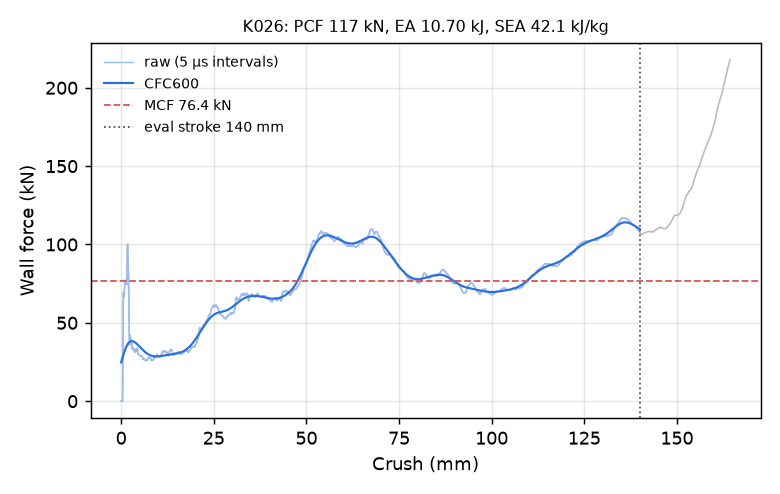

The table this chart was drawn from, first rows:
time_ms, crush_mm, force_kN, force_CFC600_kN
0.000000000000000000e+00, -0.000000000000000000e+00, 0.000000000000000000e+00, 2.474037914118611070e+01
5.129402037709951401e-03, 7.837726175785064697e-02, 0.000000000000000000e+00, 2.538077541198585152e+01
1.005362812429666519e-02, 1.536194384098052979e-01, 0.000000000000000000e+00, 2.601761210168033500e+01
1.518302969634532928e-02, 2.319967001676559448e-01, 0.000000000000000000e+00, 2.664968219980890041e+01
2.010725624859333038e-02, 3.072388768196105957e-01, 0.000000000000000000e+00, 2.727571748089088288e+01
2.503148093819618225e-02, 3.824810385704040527e-01, 0.000000000000000000e+00, 2.789438701862794900e+01
3.016088344156742096e-02, 4.608582854270935059e-01, 1.893726687795088637e+01, 2.850429849939617100e+01
3.508510068058967590e-02, 5.361000299453735352e-01, 5.382665277409026316e+01, 2.910401303920945182e+01
4.000877588987350464e-02, 6.113308072090148926e-01, 6.900188966207777241e+01, 2.969208321618827284e+01
4.513838142156600952e-02, 6.897048354148864746e-01, 6.661357790665935852e+01, 3.026710216305703582e+01
5.006326735019683838e-02, 7.649481296539306641e-01, 6.686649754341682694e+01, 3.082773751689152419e+01
5.519336834549903870e-02, 8.433236479759216309e-01, 6.963579499136947959e+01, 3.137274257428969904e+01
6.011866778135299683e-02, 9.185671210289001465e-01, 7.285104542831651031e+01, 3.190095812553484578e+01
6.504397094249725342e-02, 9.938076138496398926e-01, 7.587909919640608791e+01, 3.241131575141832855e+01
7.017456740140914917e-02, 1.072180628776550293e+00, 7.725417211606787760e+01, 3.290284306847220819e+01
7.510031759738922119e-02, 1.147421002388000488e+00, 7.638391776064194971e+01, 3.337466818074270947e+01
8.002618700265884399e-02, 1.222660064697265625e+00, 7.528844420139654403e+01, 3.382602131867916029e+01
8.515734970569610596e-02, 1.301031112670898438e+00, 7.524293629777407943e+01, 3.425623356501473182e+01
9.008309245109558105e-02, 1.376261472702026367e+00, 7.560090610681591272e+01, 3.466473454302462898e+01
9.500693529844284058e-02, 1.451459407806396484e+00, 7.522443221682496528e+01, 3.505105074753679872e+01
1.001347154378890991e-01, 1.529768466949462891e+00, 7.437335110676684735e+01, 3.541480436563097811e+01
1.050571799278259277e-01, 1.604938864707946777e+00, 8.482620888042269769e+01, 3.575571327634812491e+01
1.101848781108856201e-01, 1.683239579200744629e+00, 9.931876076752983806e+01, 3.607359755565120452e+01
1.151085644960403442e-01, 1.758420348167419434e+00, 1.000550795315711241e+02, 3.636839597565323601e+01
1.200341507792472839e-01, 1.833625793457031250e+00, 9.210304909354459824e+01, 3.664018333233449454e+01
1.251646727323532104e-01, 1.911955952644348145e+00, 8.385100705514126673e+01, 3.688917457270231637e+01
1.300900280475616455e-01, 1.987149953842163086e+00, 8.097474311158013904e+01, 3.711571442534481235e+01
1.350150704383850098e-01, 2.062335729598999023e+00, 6.451149459598026681e+01, 3.732026084984673275e+01
1.401453167200088501e-01, 2.140651226043701172e+00, 4.214010434400429972e+01, 3.750336296662347024e+01
1.450698822736740112e-01, 2.215824604034423828e+00, 3.573611767546169204e+01, 3.766562904031292902e+01
1.501972228288650513e-01, 2.294092178344726562e+00, 3.629546859189449037e+01, 3.780769251522464458e+01
1.551200151443481445e-01, 2.369235515594482422e+00, 3.951093576330982415e+01, 3.793019120247729603e+01
1.600438356399536133e-01, 2.444392919540405273e+00, 4.223317925173358844e+01, 3.803376267314170889e+01
1.651725471019744873e-01, 2.522675752639770508e+00, 4.041854837367927900e+01, 3.811904752831004117e+01
1.700942665338516235e-01, 2.597797393798828125e+00, 3.825536474252864849e+01, 3.818669214490952868e+01
1.750154644250869751e-01, 2.672909498214721680e+00, 3.809038783096231384e+01, 3.823734765054170026e+01
1.801406592130661011e-01, 2.751133203506469727e+00, 3.899889060224569448e+01, 3.827166722419937628e+01
1.850605010986328125e-01, 2.826221227645874023e+00, 3.916822166085813706e+01, 3.829030485068224010e+01
1.901854425668716431e-01, 2.904437541961669922e+00, 3.587781211532361425e+01, 3.829391524125433222e+01
1.951049268245697021e-01, 2.979516506195068359e+00, 3.348587829093891344e+01, 3.828315216121818310e+01
2.000235468149185181e-01, 3.054580926895141602e+00, 3.346927531595586203e+01, 3.825866434091496870e+01
2.051457017660140991e-01, 3.132750272750854492e+00, 3.417214125505392275e+01, 3.822109157254588041e+01
2.100626081228256226e-01, 3.207785367965698242e+00, 3.416756250675837236e+01, 3.817106327419796941e+01
2.151843309402465820e-01, 3.285944938659667969e+00, 3.318308923092298102e+01, 3.810919868870453087e+01
2.201001644134521484e-01, 3.360960721969604492e+00, 3.268015873439959051e+01, 3.803610675453106893e+01
2.250167429447174072e-01, 3.435986518859863281e+00, 3.276954059245740325e+01, 3.795238519990171966e+01
2.301386594772338867e-01, 3.514144420623779297e+00, 3.206386248860019350e+01, 3.785861963930084784e+01
2.350577563047409058e-01, 3.589205741882324219e+00, 3.308710770027199999e+01, 3.775538314337876500e+01
2.401823997497558594e-01, 3.667402267456054688e+00, 3.329055642500775747e+01, 3.764323644669950397e+01
2.451019585132598877e-01, 3.742467641830444336e+00, 3.161903924817405809e+01, 3.752272856478535346e+01
2.500209510326385498e-01, 3.817523241043090820e+00, 3.108360309378500119e+01, 3.739439667300050019e+01
2.551448941230773926e-01, 3.895704746246337891e+00, 3.144664786865818229e+01, 3.725876492312582400e+01
2.600646615028381348e-01, 3.970769166946411133e+00, 3.233050923831411438e+01, 3.711634366243021788e+01
2.651900649070739746e-01, 4.048969745635986328e+00, 3.309050541796185740e+01, 3.696763014347764909e+01
2.701099514961242676e-01, 4.124033451080322266e+00, 3.273422268219781017e+01, 3.681311016807883618e+01
2.750283181667327881e-01, 4.199072360992431641e+00, 3.192911713071819335e+01, 3.665325935260632662e+01
2.801512181758880615e-01, 4.277230262756347656e+00, 3.260003828058624720e+01, 3.648854337876495890e+01
2.850686907768249512e-01, 4.352252483367919922e+00, 3.382355563344899707e+01, 3.631941813555717147e+01
2.901902496814727783e-01, 4.430387020111083984e+00, 3.314625277993455654e+01, 3.614633079247729341e+01
2.951056063175201416e-01, 4.505373954772949219e+00, 3.105824899414857043e+01, 3.596972084733661745e+01
... 2,198 more rows
